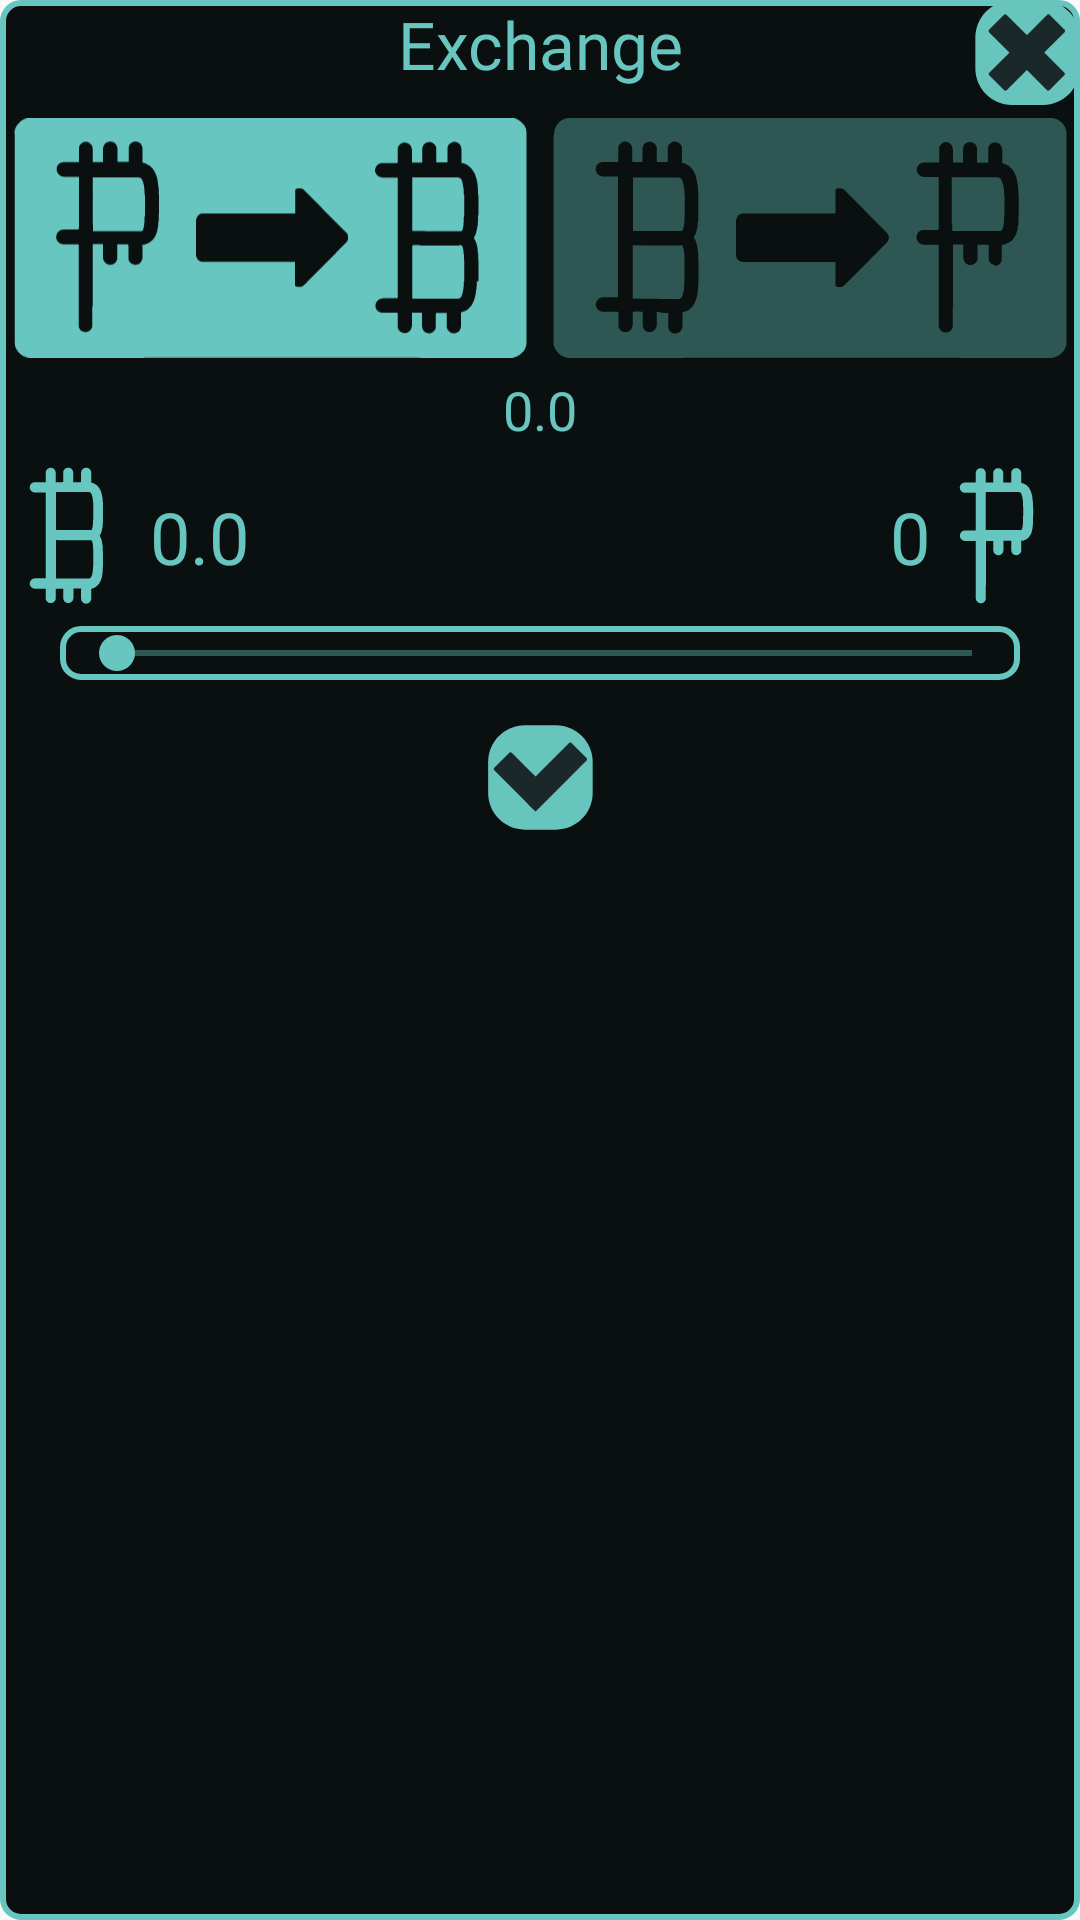

Reconstruct the res/layout file that produces this screen, plus the resources it refers to.
<!-- AndroidManifest.xml: application theme Theme.AppCompat.Light.NoActionBar.FullScreen -->
<!-- res/layout/alertdialog_exchanger.xml -->
<?xml version="1.0" encoding="utf-8"?>
<androidx.constraintlayout.widget.ConstraintLayout xmlns:android="http://schemas.android.com/apk/res/android"
    xmlns:app="http://schemas.android.com/apk/res-auto"
    android:layout_width="match_parent"
    android:layout_height="wrap_content"
    android:layout_marginHorizontal="5dp"
    android:background="@drawable/style_background">

    <ImageView
        android:id="@+id/btnExchangeBack"
        android:layout_width="wrap_content"
        android:layout_height="wrap_content"
        android:src="@drawable/button_no"
        app:layout_constraintEnd_toEndOf="parent"
        app:layout_constraintTop_toTopOf="parent" />

    <ImageView
        android:id="@+id/btnRubToBitcion"
        android:layout_width="wrap_content"
        android:layout_height="wrap_content"
        android:paddingStart="2dp"
        android:src="@drawable/button_ex_rub_bit_active"
        app:layout_constraintEnd_toStartOf="@+id/btnBitcoinToRub"
        app:layout_constraintStart_toStartOf="parent"
        app:layout_constraintTop_toBottomOf="@+id/space1" />

    <ImageView
        android:id="@+id/btnBitcoinToRub"
        android:layout_width="wrap_content"
        android:layout_height="wrap_content"
        android:paddingEnd="2dp"
        android:src="@drawable/button_ex_bit_rub_iddle"
        app:layout_constraintEnd_toEndOf="parent"
        app:layout_constraintStart_toEndOf="@+id/btnRubToBitcion"
        app:layout_constraintTop_toBottomOf="@+id/space1" />

    <ImageView
        android:id="@+id/imageView10"
        android:layout_width="wrap_content"
        android:layout_height="wrap_content"
        android:src="@drawable/icon_menu_bitcoin"
        app:layout_constraintStart_toStartOf="parent"
        app:layout_constraintTop_toBottomOf="@+id/space2" />

    <ImageView
        android:id="@+id/imageView11"
        android:layout_width="wrap_content"
        android:layout_height="wrap_content"
        android:src="@drawable/icon_menu_rub"
        app:layout_constraintEnd_toEndOf="parent"
        app:layout_constraintTop_toBottomOf="@+id/space2" />

    <ImageView
        android:id="@+id/btnExchangeOk"
        android:layout_width="wrap_content"
        android:layout_height="wrap_content"
        android:paddingTop="15dp"
        android:paddingBottom="5dp"
        android:src="@drawable/button_yes"
        app:layout_constraintEnd_toEndOf="parent"
        app:layout_constraintStart_toStartOf="parent"
        app:layout_constraintTop_toBottomOf="@+id/sbExchange" />

    <SeekBar
        android:id="@+id/sbExchange"
        android:layout_width="0dp"
        android:layout_height="wrap_content"
        android:layout_marginHorizontal="20dp"
        android:background="@drawable/style_background"
        android:max="100"
        android:maxHeight="2dip"
        android:minHeight="2dip"
        android:progress="1"
        android:progressDrawable="@color/colorMainDark"
        android:theme="@style/CustomSeekBar"
        app:layout_constraintEnd_toEndOf="parent"
        app:layout_constraintStart_toStartOf="parent"
        app:layout_constraintTop_toBottomOf="@+id/space3" />

    <Space
        android:id="@+id/space1"
        android:layout_width="match_parent"
        android:layout_height="10dp"
        android:layout_below="@+id/tvExchangeTitle"
        app:layout_constraintEnd_toEndOf="parent"
        app:layout_constraintStart_toStartOf="parent"
        app:layout_constraintTop_toBottomOf="@+id/tvExchangeTitle" />

    <Space
        android:id="@+id/space2"
        android:layout_width="match_parent"
        android:layout_height="5dp"
        android:layout_below="@+id/tvExchangeTitle"
        app:layout_constraintEnd_toEndOf="parent"
        app:layout_constraintStart_toStartOf="parent"
        app:layout_constraintTop_toBottomOf="@+id/tvExchangeCourse" />

    <Space
        android:id="@+id/space3"
        android:layout_width="match_parent"
        android:layout_height="5dp"
        android:layout_below="@+id/tvExchangeTitle"
        app:layout_constraintEnd_toEndOf="parent"
        app:layout_constraintStart_toStartOf="parent"
        app:layout_constraintTop_toBottomOf="@+id/imageView10" />

    <Space
        android:id="@+id/space4"
        android:layout_width="0dp"
        android:layout_height="0dp"
        app:layout_constraintBottom_toTopOf="@+id/space3"
        app:layout_constraintEnd_toStartOf="@+id/tvExchangeRub"
        app:layout_constraintStart_toEndOf="@+id/tvExchangeBit"
        app:layout_constraintTop_toBottomOf="@+id/space2" />

    <TextView
        android:id="@+id/tvExchangeTitle"
        android:layout_width="wrap_content"
        android:layout_height="wrap_content"
        android:fontFamily="@font/hack"
        android:gravity="center"
        android:text="@string/exchange"
        android:textAppearance="@style/TextAppearance.AppCompat.Large"
        android:textColor="#67C6BF"
        app:layout_constraintEnd_toEndOf="parent"
        app:layout_constraintStart_toStartOf="parent"
        app:layout_constraintTop_toTopOf="parent" />

    <TextView
        android:id="@+id/tvExchangeBit"
        android:layout_width="wrap_content"
        android:layout_height="wrap_content"
        android:fontFamily="@font/hack"
        android:orientation="horizontal"
        android:paddingEnd="10dp"
        android:text="0.0"
        android:textColor="@color/colorMain"
        android:textSize="24sp"
        app:layout_constraintBottom_toTopOf="@+id/space3"
        app:layout_constraintStart_toEndOf="@+id/imageView10"
        app:layout_constraintTop_toBottomOf="@+id/space2" />

    <TextView
        android:id="@+id/tvExchangeCourse"
        android:layout_width="wrap_content"
        android:layout_height="wrap_content"
        android:layout_marginTop="5dp"
        android:fontFamily="@font/hack"
        android:orientation="horizontal"
        android:text="0.0"
        android:textColor="@color/colorMain"
        android:textSize="18sp"
        app:layout_constraintEnd_toEndOf="parent"
        app:layout_constraintStart_toStartOf="parent"
        app:layout_constraintTop_toBottomOf="@+id/btnRubToBitcion" />

    <TextView
        android:id="@+id/tvExchangeRub"
        android:layout_width="wrap_content"
        android:layout_height="wrap_content"
        android:fontFamily="@font/hack"
        android:orientation="horizontal"
        android:paddingStart="10dp"
        android:text="0"
        android:textColor="@color/colorMain"
        android:textSize="24sp"
        app:layout_constraintBottom_toTopOf="@+id/space3"
        app:layout_constraintEnd_toStartOf="@+id/imageView11"
        app:layout_constraintTop_toBottomOf="@+id/space2" />

</androidx.constraintlayout.widget.ConstraintLayout>
<!-- resources referenced by this layout -->
<resources>
  <color name="colorMain">#67C6BF</color>
  <color name="colorMainDark">#2E5754</color>
  <!-- drawable button_ex_bit_rub_iddle: vector/xml drawable (drawable, 24332 chars, omitted) -->
  <!-- drawable button_ex_rub_bit_active: vector/xml drawable (drawable, 26492 chars, omitted) -->
  <!-- drawable button_no (drawable) -->
  <vector
      android:height="35dp"
      android:width="35dp"
      android:viewportHeight="576"
      android:viewportWidth="576"
      xmlns:android="http://schemas.android.com/apk/res/android">
    <path android:fillColor="#68C5BE" android:pathData="M373,4.2H202.6C92.2,4.2 1.9,94.5 1.9,204.9v170.9c0,110.1 90,200.1 200.1,200.1h171.6c110,0 200.1,-90 200.1,-200.1V204.7C573.6,94.5 483.3,4.2 373,4.2z"/>
    <path android:fillColor="#1B282A" android:pathData="M396.2,81.1L178.8,298.4l0.1,0.1L78.1,399.3c-3.6,3.6 -3.7,9.5 0,13.2l82.4,82.4c3.6,3.6 9.5,3.6 13.2,0L391,277.6l-0.1,-0.1l100.8,-100.8c3.6,-3.6 3.7,-9.5 0,-13.2l-82.4,-82.4C405.7,77.5 399.8,77.5 396.2,81.1z"/>
    <path android:fillColor="#1B282A" android:pathData="M76.9,176.4l217.3,217.3l0.1,-0.1l100.8,100.8c3.6,3.6 9.5,3.7 13.2,0l82.4,-82.4c3.6,-3.6 3.6,-9.5 0,-13.2L273.4,181.5l-0.1,0.1L172.5,80.8c-3.6,-3.6 -9.5,-3.7 -13.2,0l-82.4,82.4C73.3,166.9 73.3,172.8 76.9,176.4z"/>
  </vector>
  <!-- drawable button_yes (drawable) -->
  <vector
      android:height="35dp"
      android:width="35dp"
      android:viewportHeight="574.9"
      android:viewportWidth="574.2"
      xmlns:android="http://schemas.android.com/apk/res/android">
      <path android:fillColor="#68C5BE" android:pathData="M371.8,1.2H201.4C91,1.2 0.7,91.5 0.7,201.9v170.9c0,110.1 90,200.1 200.1,200.1h171.6c110,0 200.1,-90 200.1,-200.1V201.7C572.4,91.5 482.1,1.2 371.8,1.2z"/>
      <path android:fillColor="#1B282A" android:pathData="M538.9,181.2l-82.4,-82.4c-3.6,-3.6 -9.5,-3.6 -13.1,0L260.1,282l-29.4,-29.4l-0.1,0.1L129.8,151.9c-3.6,-3.6 -9.5,-3.7 -13.2,0l-82.4,82.4c-3.6,3.7 -3.6,9.6 0,13.2l175,175c15.4,17.8 31.9,34.5 49.9,49.7l0.3,0.3c0,0 0,0 0,0c0.3,0.2 0.6,0.5 0.9,0.7l177.9,-177.9l-0.1,-0.1l100.8,-100.8C542.5,190.8 542.6,184.9 538.9,181.2z"/>
  </vector>
  <!-- drawable icon_menu_bitcoin: vector/xml drawable (drawable, 10011 chars, omitted) -->
  <!-- drawable icon_menu_rub: vector/xml drawable (drawable, 7820 chars, omitted) -->
  <!-- drawable style_background (drawable) -->
  <?xml version="1.0" encoding="utf-8"?>
  <shape xmlns:android="http://schemas.android.com/apk/res/android">
      <solid android:color="@color/colorBackDark" />
      <stroke android:width="2dp"
          android:color="@color/colorMain"/>
      <corners android:radius="6dp"/>
  </shape>
  <string name="exchange">Exchange</string>
  <style name="CustomSeekBar" parent="Widget.AppCompat.SeekBar">
          <item name="colorAccent">@color/colorMain</item>
      </style>
  <style name="Theme.AppCompat.Light.NoActionBar.FullScreen" parent="@style/Theme.AppCompat.Light.NoActionBar">
          <item name="android:windowNoTitle">true</item>
          <item name="android:windowActionBar">false</item>
          <item name="android:windowFullscreen">true</item>
          <item name="android:windowContentOverlay">@null</item>
      </style>
  <color name="colorBackDark">#0A0F0F</color>
</resources>
